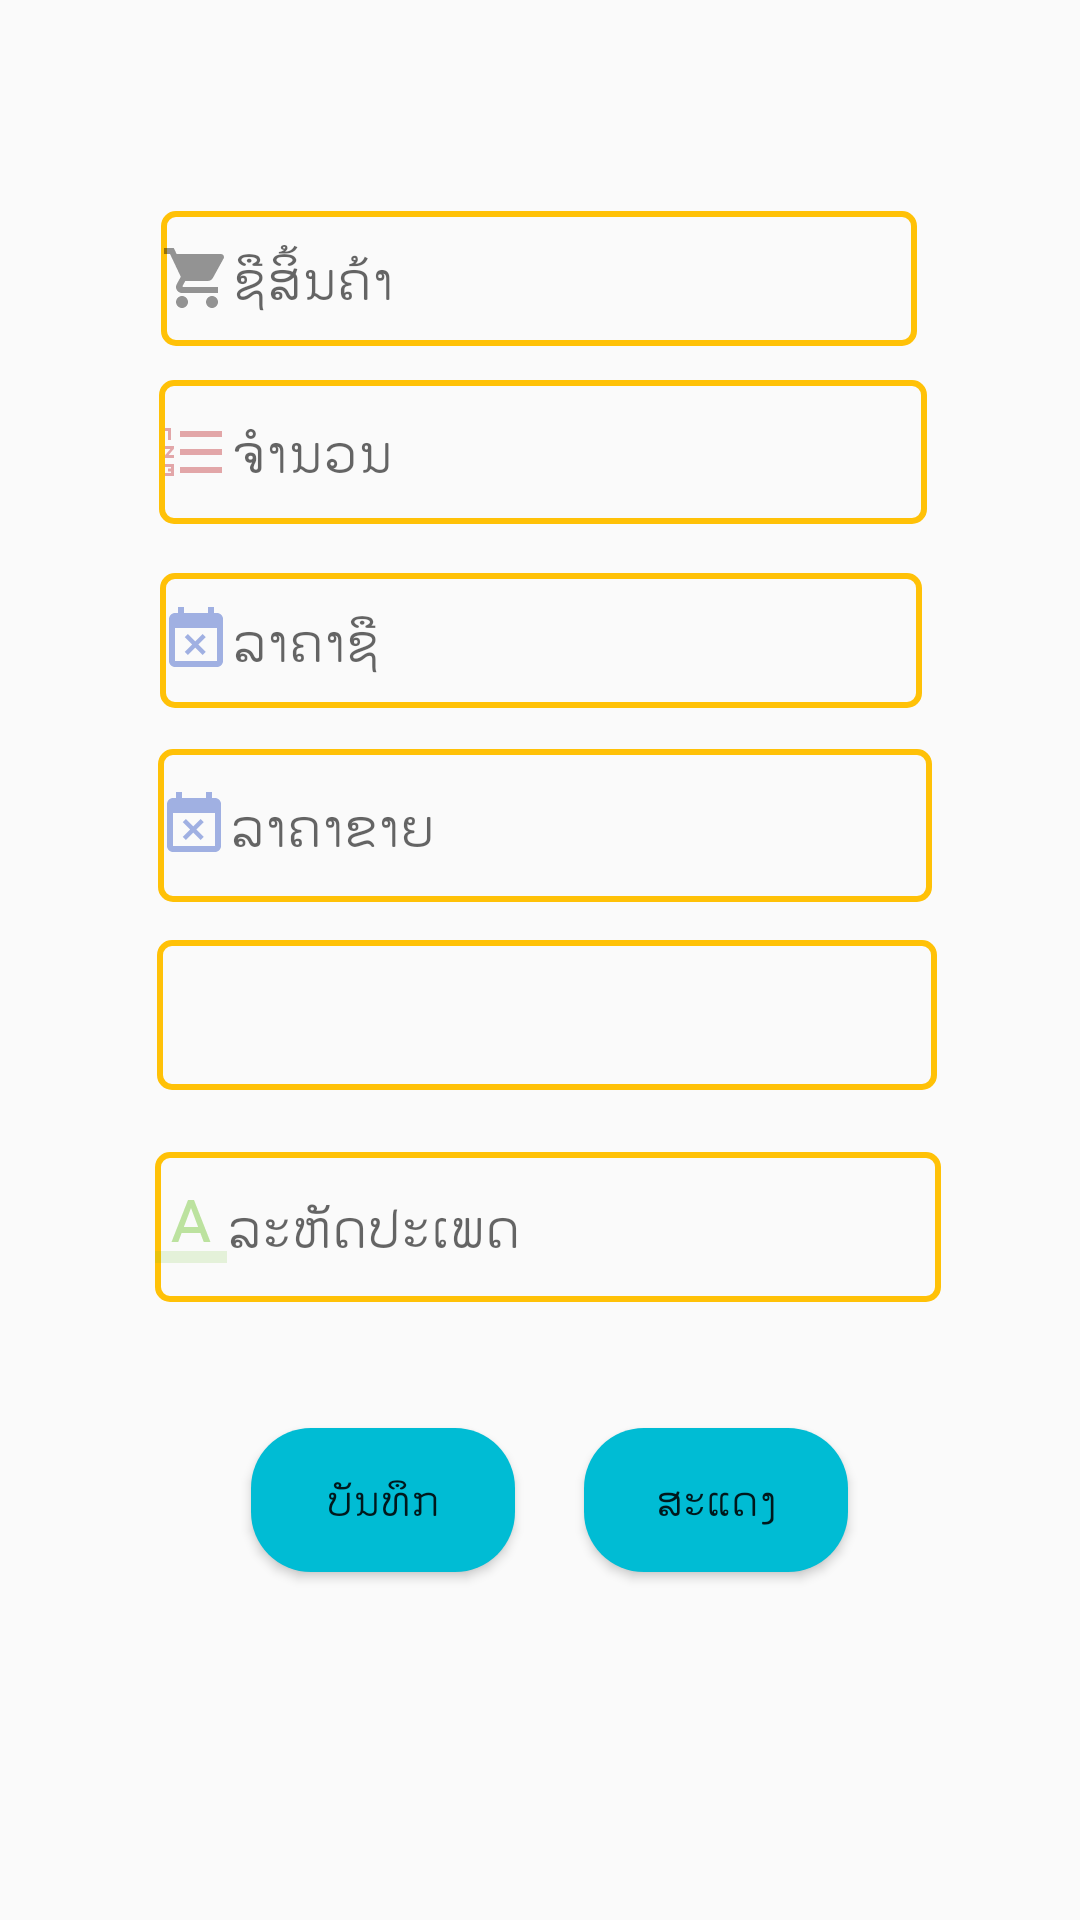

This screen was rendered from an Android layout file. Write that file and the resources it references.
<!-- AndroidManifest.xml: application theme AppTheme -->
<!-- res/layout/activity_usersproducts.xml -->
<?xml version="1.0" encoding="utf-8"?>
<androidx.constraintlayout.widget.ConstraintLayout xmlns:android="http://schemas.android.com/apk/res/android"
    xmlns:app="http://schemas.android.com/apk/res-auto"
    xmlns:tools="http://schemas.android.com/tools"
    android:layout_width="match_parent"
    android:layout_height="match_parent"
    tools:context=".MainActivity"
    >


    <EditText
        android:id="@+id/proname"
        android:layout_width="252dp"
        android:drawableLeft="@drawable/ic_type"
        android:layout_height="45dp"


        android:layout_marginTop="8dp"

        android:background="@drawable/styleedittext"

        android:ems="10"

        android:hint="ຊືສິ້ນຄ້າ"

        android:inputType="textPersonName"

        app:layout_constraintBottom_toBottomOf="parent"

        app:layout_constraintEnd_toEndOf="parent"

        app:layout_constraintHorizontal_bias="0.496"

        app:layout_constraintLeft_toLeftOf="parent"

        app:layout_constraintRight_toRightOf="parent"
        app:layout_constraintStart_toStartOf="parent"
        app:layout_constraintTop_toTopOf="parent"
        app:layout_constraintVertical_bias="0.106" />

    <Button

        android:id="@+id/btnshow"

        android:layout_width="wrap_content"

        android:layout_height="wrap_content"

        android:layout_marginLeft="8dp"
        android:layout_marginTop="8dp"
        android:layout_marginRight="8dp"

        android:layout_marginBottom="116dp"

        android:background="@drawable/stylebutton"

        android:text="ສະແດງ"

        app:layout_constraintBottom_toBottomOf="parent"

        app:layout_constraintHorizontal_bias="0.729"

        app:layout_constraintLeft_toLeftOf="parent"

        app:layout_constraintRight_toRightOf="parent"

        app:layout_constraintTop_toBottomOf="@+id/remark"
        app:layout_constraintVertical_bias="0.52" />

    <Button

        android:id="@+id/btnsaved"

        android:layout_width="wrap_content"
        android:layout_height="wrap_content"
        android:layout_marginLeft="8dp"

        android:layout_marginTop="8dp"

        android:layout_marginRight="8dp"

        android:layout_marginBottom="116dp"

        android:background="@drawable/stylebutton"


        android:text="ບັນທຶກ"

        app:layout_constraintBottom_toBottomOf="parent"

        app:layout_constraintHorizontal_bias="0.296"

        app:layout_constraintLeft_toLeftOf="parent"

        app:layout_constraintRight_toRightOf="parent"

        app:layout_constraintTop_toBottomOf="@+id/remark"
        app:layout_constraintVertical_bias="0.51" />

    <EditText

        android:id="@+id/qty"

        android:layout_width="256dp"
        android:layout_height="48dp"
        android:drawableLeft="@drawable/ic_number"
        android:layout_marginTop="8dp"

        android:layout_marginBottom="8dp"

        android:background="@drawable/styleedittext"

        android:ems="10"

        android:hint="ຈຳນວນ"

        android:inputType="numberDecimal"


        app:layout_constraintBottom_toBottomOf="parent"

        app:layout_constraintEnd_toEndOf="parent"

        app:layout_constraintHorizontal_bias="0.509"

        app:layout_constraintLeft_toLeftOf="parent"

        app:layout_constraintRight_toRightOf="parent"
        app:layout_constraintStart_toStartOf="parent"
        app:layout_constraintTop_toBottomOf="@+id/proname"
        app:layout_constraintVertical_bias="0.007" />

    <EditText

        android:id="@+id/bprice"

        android:layout_width="254dp"
        android:layout_height="45dp"
        android:layout_marginLeft="8dp"
        android:drawableLeft="@drawable/ic_buy"
        android:layout_marginTop="8dp"

        android:layout_marginRight="8dp"

        android:layout_marginBottom="8dp"

        android:background="@drawable/styleedittext"

        android:ems="10"

        android:hint="ລາຄາຊື"

        android:inputType="numberDecimal"
        app:layout_constraintBottom_toBottomOf="parent"

        app:layout_constraintHorizontal_bias="0.503"

        app:layout_constraintLeft_toLeftOf="parent"

        app:layout_constraintRight_toRightOf="parent"

        app:layout_constraintTop_toBottomOf="@+id/proname"
        app:layout_constraintVertical_bias="0.146" />

    <EditText

        android:id="@+id/sprice"

        android:layout_width="258dp"
        android:layout_height="51dp"
        android:layout_marginLeft="8dp"

        android:layout_marginTop="8dp"

        android:layout_marginRight="8dp"
        android:drawableLeft="@drawable/ic_buy"
        android:layout_marginBottom="8dp"

        android:background="@drawable/styleedittext"

        android:ems="10"

        android:hint="ລາຄາຂາຍ"

        android:inputType="numberDecimal"


        app:layout_constraintBottom_toBottomOf="parent"

        app:layout_constraintHorizontal_bias="0.518"

        app:layout_constraintLeft_toLeftOf="parent"

        app:layout_constraintRight_toRightOf="parent"

        app:layout_constraintTop_toBottomOf="@+id/proname"
        app:layout_constraintVertical_bias="0.276" />

    <EditText

        android:id="@+id/cateid"

        android:layout_width="262dp"
        android:layout_height="50dp"
        android:layout_marginLeft="8dp"

        android:layout_marginTop="8dp"
        android:drawableLeft="@drawable/ic_id"
        android:layout_marginRight="8dp"

        android:layout_marginBottom="8dp"

        android:background="@drawable/styleedittext"

        android:ems="10"


        android:enabled="false"

        android:hint="ລະຫັດປະເພດ"

        android:inputType="number"


        app:layout_constraintBottom_toBottomOf="parent"

        app:layout_constraintHorizontal_bias="0.533"

        app:layout_constraintLeft_toLeftOf="parent"

        app:layout_constraintRight_toRightOf="parent"
        app:layout_constraintTop_toBottomOf="@+id/proname"
        app:layout_constraintVertical_bias="0.568" />

    <Spinner

        android:id="@+id/Spinner"
        android:layout_width="260dp"
        android:layout_height="50dp"

        android:layout_marginTop="8dp"

        android:layout_marginBottom="8dp"

        android:background="@drawable/styleedittext"

        android:ems="5"
        app:layout_constraintBottom_toBottomOf="parent"

        app:layout_constraintEnd_toEndOf="parent"

        app:layout_constraintHorizontal_bias="0.523"

        app:layout_constraintLeft_toLeftOf="parent"
        app:layout_constraintRight_toRightOf="parent"
        app:layout_constraintStart_toStartOf="parent"
        app:layout_constraintTop_toBottomOf="@+id/proname"
        app:layout_constraintVertical_bias="0.414" />

</androidx.constraintlayout.widget.ConstraintLayout>
<!-- resources referenced by this layout -->
<resources>
  <!-- drawable ic_buy (drawable) -->
  <vector android:alpha="0.41" android:height="24dp"
      android:tint="#1D44BF" android:viewportHeight="24.0"
      android:viewportWidth="24.0" android:width="24dp" xmlns:android="http://schemas.android.com/apk/res/android">
      <path android:fillColor="#FF000000" android:pathData="M9.31,17l2.44,-2.44L14.19,17l1.06,-1.06 -2.44,-2.44 2.44,-2.44L14.19,10l-2.44,2.44L9.31,10l-1.06,1.06 2.44,2.44 -2.44,2.44L9.31,17zM19,3h-1L18,1h-2v2L8,3L8,1L6,1v2L5,3c-1.11,0 -1.99,0.9 -1.99,2L3,19c0,1.1 0.89,2 2,2h14c1.1,0 2,-0.9 2,-2L21,5c0,-1.1 -0.9,-2 -2,-2zM19,19L5,19L5,8h14v11z"/>
  </vector>
  <!-- drawable ic_id (drawable) -->
  <vector android:alpha="0.41" android:height="24dp"
      android:tint="#62BF1A" android:viewportHeight="24.0"
      android:viewportWidth="24.0" android:width="24dp" xmlns:android="http://schemas.android.com/apk/res/android">
      <path android:fillAlpha=".36" android:fillColor="#FF000000" android:pathData="M0,20h24v4H0z"/>
      <path android:fillColor="#FF000000" android:pathData="M11,3L5.5,17h2.25l1.12,-3h6.25l1.12,3h2.25L13,3h-2zM9.62,12L12,5.67 14.38,12L9.62,12z"/>
  </vector>
  <!-- drawable ic_number (drawable) -->
  <vector android:alpha="0.41" android:height="24dp"
      android:tint="#BF2A31" android:viewportHeight="24.0"
      android:viewportWidth="24.0" android:width="24dp" xmlns:android="http://schemas.android.com/apk/res/android">
      <path android:fillColor="#FF000000" android:pathData="M2,17h2v0.5L3,17.5v1h1v0.5L2,19v1h3v-4L2,16v1zM3,8h1L4,4L2,4v1h1v3zM2,11h1.8L2,13.1v0.9h3v-1L3.2,13L5,10.9L5,10L2,10v1zM7,5v2h14L21,5L7,5zM7,19h14v-2L7,17v2zM7,13h14v-2L7,11v2z"/>
  </vector>
  <!-- drawable ic_type (drawable) -->
  <vector android:alpha="0.41" android:height="24dp"
      android:viewportHeight="24.0" android:viewportWidth="24.0"
      android:width="24dp" xmlns:android="http://schemas.android.com/apk/res/android">
      <path android:fillColor="#FF000000" android:pathData="M7,18c-1.1,0 -1.99,0.9 -1.99,2S5.9,22 7,22s2,-0.9 2,-2 -0.9,-2 -2,-2zM1,2v2h2l3.6,7.59 -1.35,2.45c-0.16,0.28 -0.25,0.61 -0.25,0.96 0,1.1 0.9,2 2,2h12v-2L7.42,15c-0.14,0 -0.25,-0.11 -0.25,-0.25l0.03,-0.12 0.9,-1.63h7.45c0.75,0 1.41,-0.41 1.75,-1.03l3.58,-6.49c0.08,-0.14 0.12,-0.31 0.12,-0.48 0,-0.55 -0.45,-1 -1,-1L5.21,4l-0.94,-2L1,2zM17,18c-1.1,0 -1.99,0.9 -1.99,2s0.89,2 1.99,2 2,-0.9 2,-2 -0.9,-2 -2,-2z"/>
  </vector>
  <!-- drawable stylebutton (drawable) -->
  <?xml version="1.0" encoding="utf-8"?>
  <shape xmlns:android="http://schemas.android.com/apk/res/android"
      android:shape="rectangle"
      >
  <solid
      android:color="#00BCD4"
  />
      <corners
          android:radius="20dp"
          />
  </shape>
  <!-- drawable styleedittext (drawable) -->
  <?xml version="1.0" encoding="utf-8"?>
  <shape xmlns:android="http://schemas.android.com/apk/res/android"
      android:shape="rectangle"
      >
      <stroke
          android:width="2dp"
          android:color="#FFC107"
          />
      <corners
          android:radius="4dp"
  
          />
  
  </shape>
  <style name="AppTheme" parent="Theme.AppCompat.Light.DarkActionBar">
          
          <item name="colorPrimary">@color/colorPrimary</item>
          <item name="colorPrimaryDark">@color/colorPrimary</item>
          <item name="colorAccent">@color/colorAccent</item>
      </style>
  <!-- not gathered from this repository: default colours our renderer supplied (Android Studio template values) -->
  <color name="colorPrimary">#FF6200EE</color>
  <color name="colorAccent">#FF03DAC5</color>
</resources>
